Photos from the image-classification dataset "dataset" in the GitHub repository TranHuuHoang99/CPP_Library. Its 7 classes are: image cachua, image carot, image chuoi, image man, image ot, image tl, image xoai.

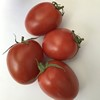
Label: image cachua

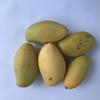
Label: image xoai

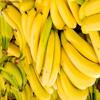
Label: image chuoi

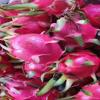
Label: image tl

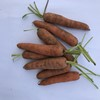
Label: image carot

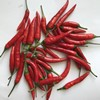
Label: image ot
